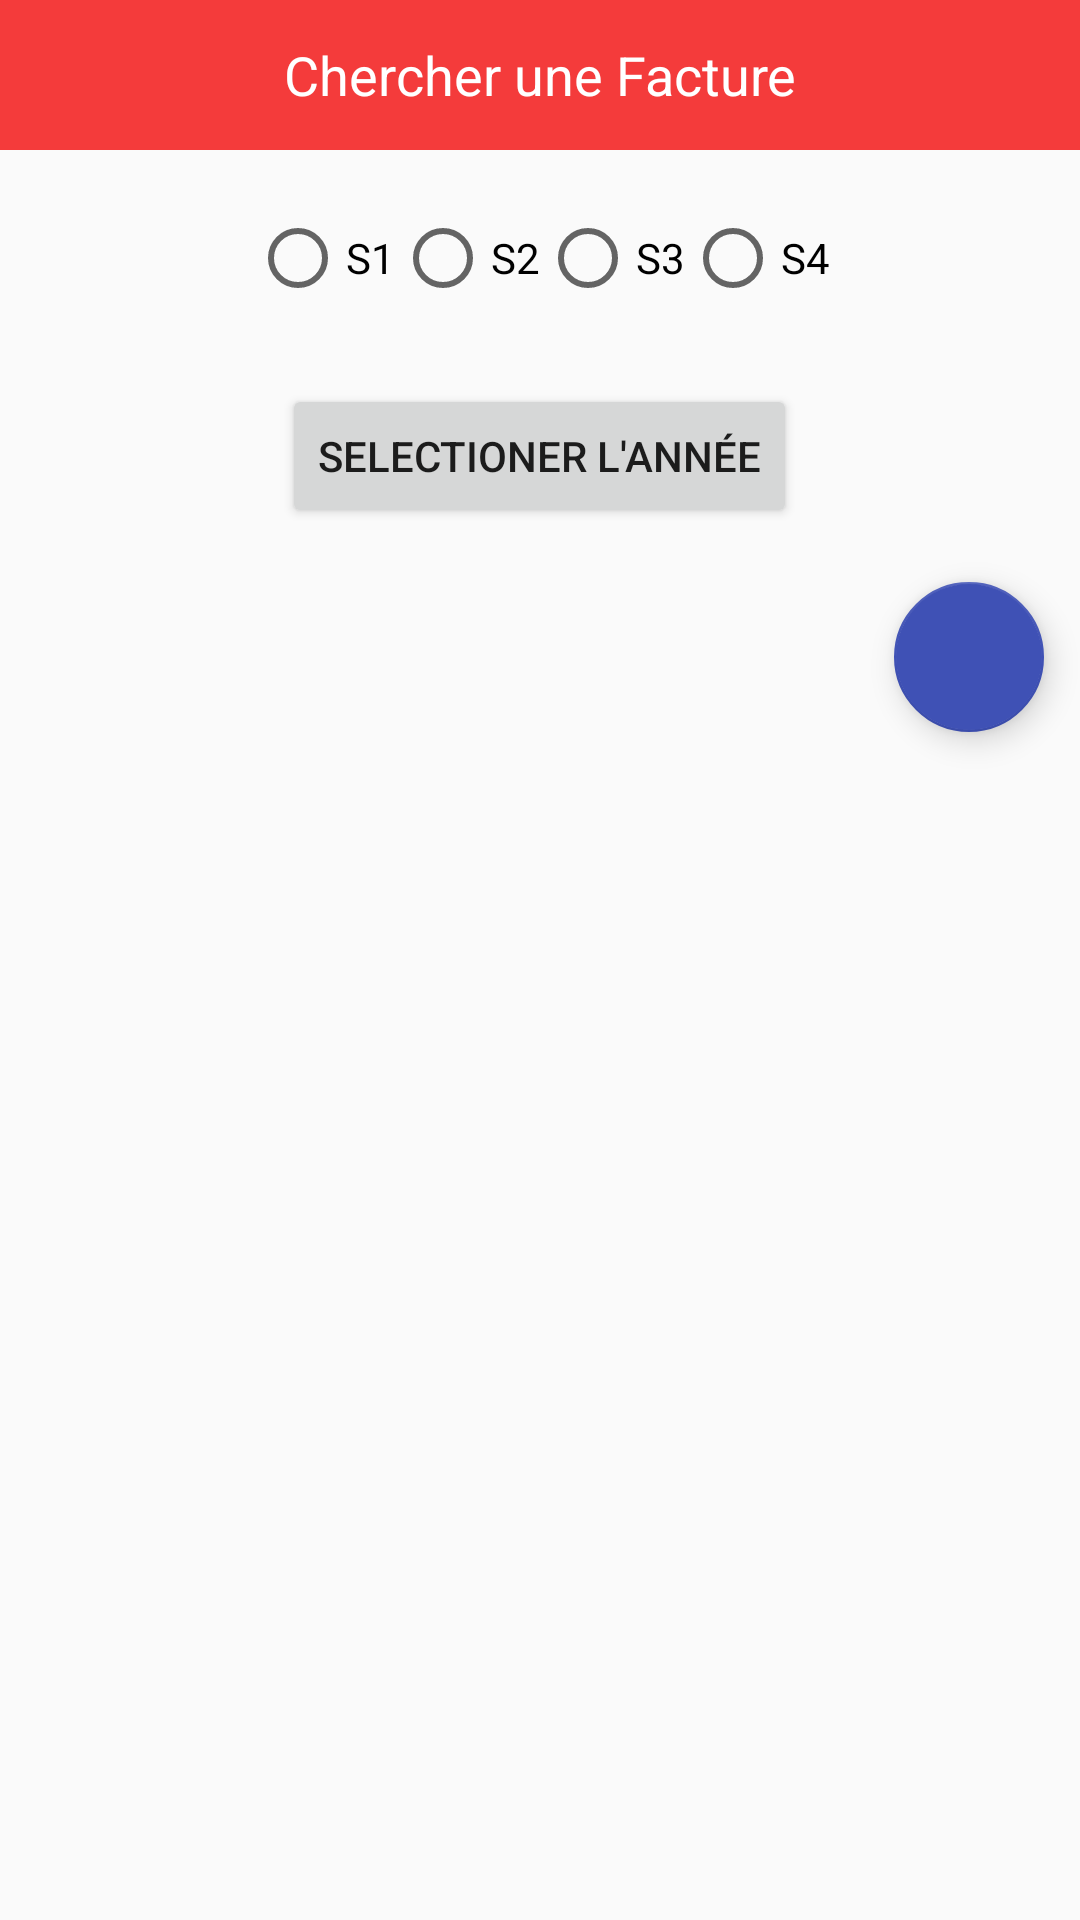

Reconstruct the res/layout file that produces this screen, plus the resources it refers to.
<!-- AndroidManifest.xml: application theme AppTheme -->
<!-- res/layout/search_fragment.xml -->
<?xml version="1.0" encoding="utf-8"?>
<RelativeLayout xmlns:app="http://schemas.android.com/apk/res-auto"
    android:gravity="center"
    xmlns:android="http://schemas.android.com/apk/res/android" android:layout_width="match_parent"
    android:layout_height="match_parent">

    <TextView
        android:textSize="18sp"
        android:gravity="center"
        android:textColor="#fff"
        android:background="#f43b3b"
        android:layout_width="match_parent"
        android:layout_height="50dp"
        android:text="Chercher une Facture"
        android:id="@+id/textView24" />

    <LinearLayout
        android:layout_width="match_parent"
        android:layout_height="wrap_content"
        android:layout_marginTop="70dp"
        android:gravity="center"
        android:orientation="horizontal"
        android:id="@+id/linearLayout">

        <RadioButton
            android:layout_width="wrap_content"
            android:layout_height="wrap_content"
            android:layout_weight="0"
            android:text="S1" />

        <RadioButton
            android:layout_width="wrap_content"
            android:layout_height="wrap_content"
            android:layout_weight="0"
            android:text="S2" />

        <RadioButton
            android:layout_width="wrap_content"
            android:layout_height="wrap_content"
            android:layout_weight="0"
            android:text="S3" />

        <RadioButton
            android:id="@+id/radioButton"
            android:layout_width="wrap_content"
            android:layout_height="wrap_content"
            android:layout_weight="0"
            android:text="S4" />

    </LinearLayout>

    <RelativeLayout
        android:layout_width="match_parent"
        android:layout_height="match_parent"
        android:layout_below="@+id/textView24"
        android:layout_centerHorizontal="true"
        android:layout_marginTop="200dp">

        <android.support.v7.widget.RecyclerView
            android:id="@+id/recycle_facture"
            android:layout_width="match_parent"
            android:layout_height="match_parent" />
    </RelativeLayout>

    <Button
        android:id="@+id/year_picker"
        android:layout_width="wrap_content"
        android:layout_height="wrap_content"
        android:layout_below="@+id/linearLayout"
        android:layout_centerHorizontal="true"
        android:layout_marginTop="26dp"
        android:text="Selectioner l'année" />

    <android.support.design.widget.FloatingActionButton
        android:id="@+id/floatingActionButton"
        android:layout_width="50dp"
        android:layout_height="50dp"
        android:layout_alignParentEnd="true"
        android:layout_below="@+id/year_picker"
        android:layout_marginEnd="12dp"
        android:layout_marginTop="18dp"
        android:clickable="true"
        app:srcCompat="@drawable/ic_search_black_24dp" />


</RelativeLayout>
<!-- resources referenced by this layout -->
<resources>
  <style name="AppTheme" parent="Theme.AppCompat.Light.DarkActionBar">
          
          <item name="colorPrimary">@color/colorTopBar</item>
          <item name="colorPrimaryDark">@color/colorTopBar</item>
          <item name="colorAccent">@color/colorAccent</item>
      </style>
  <color name="colorTopBar">#7bd8f2</color>
  <color name="colorAccent">#3F51B5</color>
</resources>
